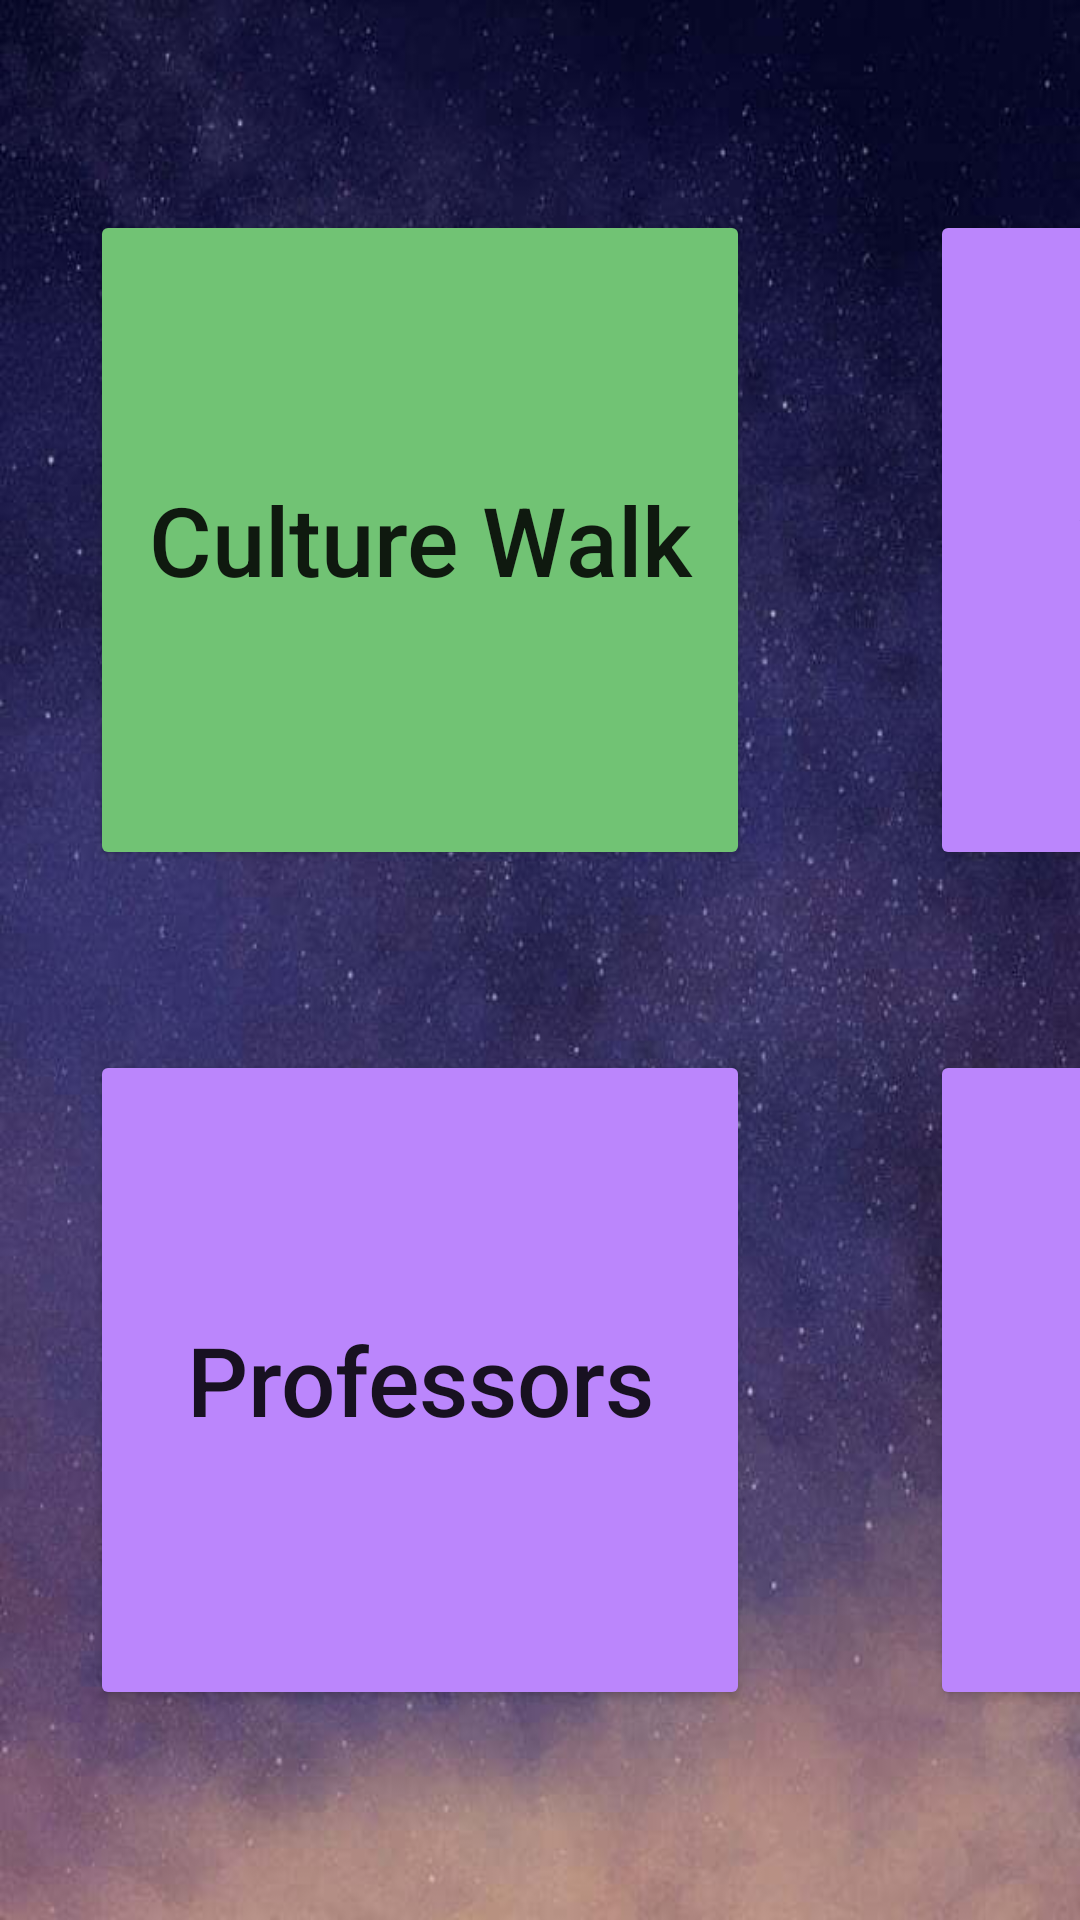

Here is an Android app screen rendered from its layout file. Give the layout XML and the strings, colors and styles it references.
<!-- AndroidManifest.xml: application theme Theme.TemiTour -->
<!-- res/layout/activity_main.xml -->
<?xml version="1.0" encoding="utf-8"?>
<androidx.constraintlayout.widget.ConstraintLayout xmlns:android="http://schemas.android.com/apk/res/android"
    xmlns:app="http://schemas.android.com/apk/res-auto"
    xmlns:tools="http://schemas.android.com/tools"
    android:layout_width="match_parent"
    android:layout_height="match_parent"
    android:background="@drawable/starnight"
    tools:context=".MainActivity">

    <TableLayout
        android:layout_width="wrap_content"
        android:layout_height="wrap_content"
        app:layout_constraintBottom_toBottomOf="parent"
        app:layout_constraintEnd_toEndOf="parent"
        app:layout_constraintStart_toStartOf="parent"
        app:layout_constraintTop_toTopOf="parent">

        <TableRow
            android:layout_width="match_parent"
            android:layout_height="match_parent" >

            <Button
                android:id="@+id/tour_button"
                style="@style/dashboard_button"
                android:backgroundTint="#71C374"
                android:text="@string/culture_walk"
                app:cornerRadius="30dp"
                app:strokeColor="#1D8121"
                app:strokeWidth="3dp" />

            <Button
                android:id="@+id/courses_button"
                style="@style/dashboard_button"
                android:text="@string/courses"
                app:cornerRadius="30dp"
                app:strokeColor="#6E37CF"
                app:strokeWidth="3dp" />

            <Button
                android:id="@+id/events_button"
                style="@style/dashboard_button"
                android:text="@string/events"
                app:cornerRadius="30dp"
                app:strokeColor="#6E37CF"
                app:strokeWidth="3dp" />

            <Button
                android:id="@+id/info_button"
                style="@style/dashboard_button"
                android:text="@string/info"
                app:cornerRadius="30dp"
                app:strokeColor="#6E37CF"
                app:strokeWidth="3dp" />
        </TableRow>

        <TableRow
            android:layout_width="match_parent"
            android:layout_height="match_parent" >

            <Button
                android:id="@+id/professors_button"
                style="@style/dashboard_button"
                android:text="@string/professors"
                app:cornerRadius="30dp"
                app:strokeColor="#6E37CF"
                app:strokeWidth="3dp" />

            <Button
                android:id="@+id/alumni_button"
                style="@style/dashboard_button"
                android:text="@string/alumni"
                app:cornerRadius="30dp"
                app:strokeColor="#6E37CF"
                app:strokeWidth="3dp" />

            <Button
                android:id="@+id/news_button"
                style="@style/dashboard_button"
                android:text="@string/news"
                app:cornerRadius="30dp"
                app:strokeColor="#6E37CF"
                app:strokeWidth="3dp" />

            <Button
                android:id="@+id/leave_feedback_button"
                style="@style/dashboard_button"
                android:text="Leave Feedback"
                app:cornerRadius="30dp"
                app:strokeColor="#6E37CF"
                app:strokeWidth="3dp" />

        </TableRow>

    </TableLayout>

</androidx.constraintlayout.widget.ConstraintLayout>
<!-- resources referenced by this layout -->
<resources>
  <!-- drawable starnight: jpg bitmap (drawable, 50831 bytes) -->
  <string name="alumni">Alumni</string>
  <string name="courses">Africana Courses</string>
  <string name="culture_walk">Culture Walk</string>
  <string name="events">Africana Events</string>
  <string name="info">Info</string>
  <string name="news">News</string>
  <string name="professors">Professors</string>
  <style name="dashboard_button">
          <item name="android:layout_width">220dp</item>
          <item name="android:layout_height">220dp</item>
          <item name="android:layout_gravity">center_vertical</item>
          <item name="android:layout_margin">30dp</item>
          <item name="android:backgroundTint">@color/purple_200</item>
          <item name="android:textAllCaps">false</item>
          <item name="android:textSize">32dp</item>
      </style>
  <style name="Theme.TemiTour" parent="Theme.MaterialComponents.DayNight.DarkActionBar">
          
          <item name="colorPrimary">@color/purple_500</item>
          <item name="colorPrimaryVariant">@color/purple_700</item>
          <item name="colorOnPrimary">@color/white</item>
          
          <item name="colorSecondary">@color/teal_200</item>
          <item name="colorSecondaryVariant">@color/teal_700</item>
          <item name="colorOnSecondary">@color/black</item>
          
          <item name="android:statusBarColor" tools:targetApi="l">?attr/colorPrimaryVariant</item>
          
          <item name="buttonBarNegativeButtonStyle">@style/NegativeButtonStyle</item>
          <item name="buttonBarPositiveButtonStyle">@style/PositiveButtonStyle</item>
      </style>
  <color name="purple_200">#FFBB86FC</color>
  <color name="purple_500">#FF6200EE</color>
  <color name="purple_700">#FF3700B3</color>
  <color name="white">#FFFFFFFF</color>
  <color name="teal_200">#FF03DAC5</color>
  <color name="teal_700">#FF018786</color>
  <color name="black">#FF000000</color>
  <style name="NegativeButtonStyle" parent="Widget.AppCompat.Button.ButtonBar.AlertDialog">
          <item name="android:textColor">@color/dark_red</item>
      </style>
  <style name="PositiveButtonStyle" parent="Widget.AppCompat.Button.ButtonBar.AlertDialog">
          <item name="android:textColor">@color/bright_green</item>
      </style>
  <color name="dark_red">#BD1D1D</color>
  <color name="bright_green">#FF0CD337</color>
</resources>
